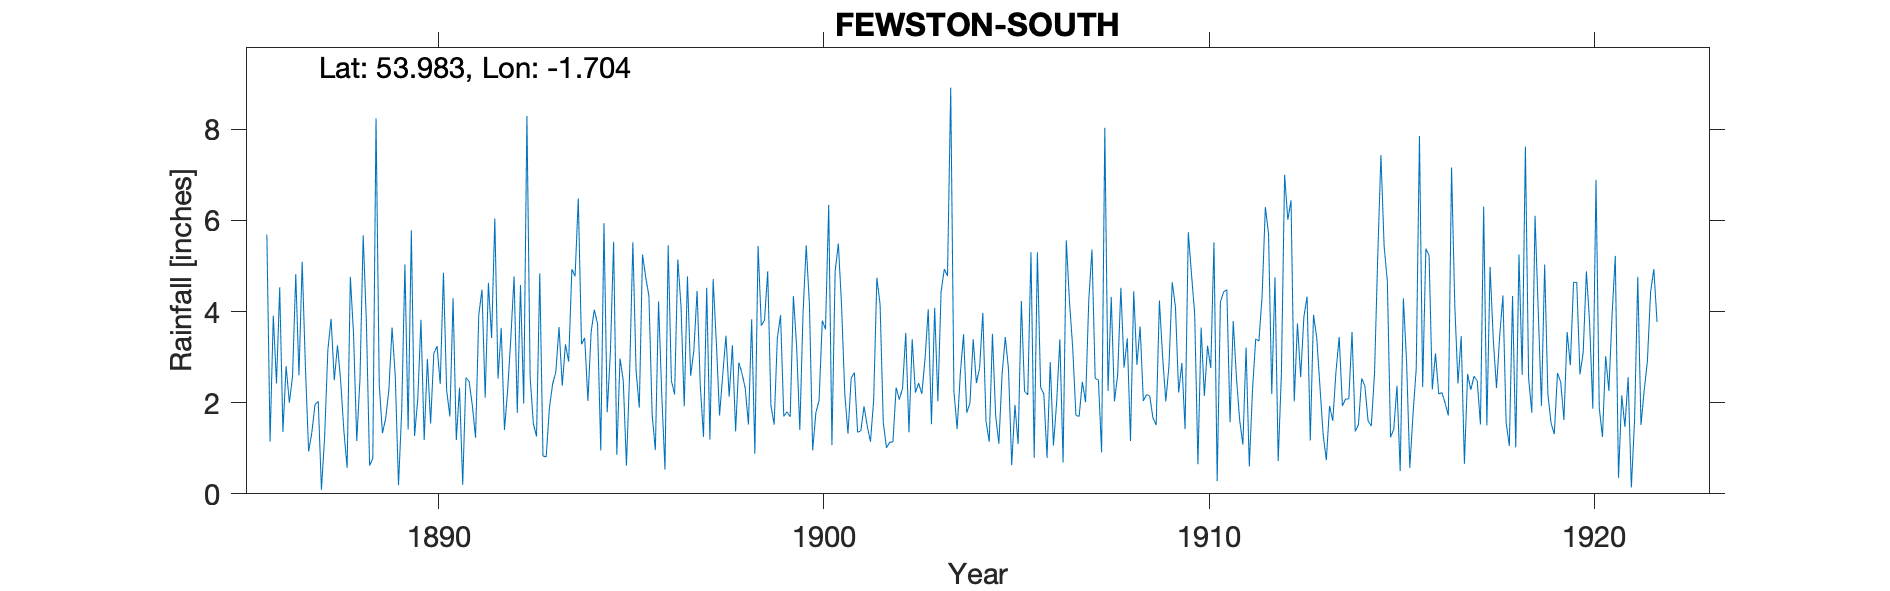

The file beside this chart, header and first rows:
FEWSTON SOUTH, , , , , , , , , , , , , , , , , , , , , , , 
Grid ref, SE195541, Long, -1.704, Lat, 53.98, Elevation, 525, ft, , , , , , , , , , , , , , , 
Station no, RR438, , , , , , , , , , , , , , , , , , , , , , 
, 1880, 1881, 1882, 1883, 1884, 1885, 1886, 1887, 1888, 1889, 1890, 1891, 1892, 1893, 1894, 1895, 1896, 1897, 1898, 1899, 1900, 1901, 1902
January, , , , , , , 5.69, 2.79, 1.37, 1.33, 3.82, 2.33, 2.53, 1.26, 4.77, 5.53, 1.74, 2.59, 2.13, 4.88, 5.45, 2.2, 1.56
February, , , , , , , 1.15, 0.93, 0.57, 1.65, 1.18, 0.2, 3.64, 4.84, 6.48, 0.86, 0.96, 3.15, 3.26, 1.94, 4.14, 1.32, 1.01
March, , , , , , , 3.91, 1.34, 4.76, 2.28, 2.96, 2.55, 1.4, 0.83, 3.28, 2.97, 4.22, 4.45, 1.37, 1.52, 0.95, 2.54, 1.13
April, , , , , , , 2.42, 1.96, 3.5, 3.65, 1.54, 2.46, 2.28, 0.81, 3.42, 2.49, 2.17, 2.37, 2.88, 3.42, 1.78, 2.66, 1.14
May, , , , , , , 4.53, 2.03, 1.16, 2.57, 3.08, 1.94, 3.43, 1.88, 2.04, 0.62, 0.53, 1.25, 2.64, 3.92, 2.05, 1.35, 2.33
June, , , , , , , 1.36, 0.09, 2.52, 0.19, 3.24, 1.23, 4.77, 2.41, 3.55, 2.67, 5.45, 4.52, 2.32, 1.7, 3.8, 1.38, 2.07
July, , , , , , , 2.8, 1.26, 5.67, 1.82, 2.41, 3.92, 1.78, 2.67, 4.04, 5.52, 2.48, 1.19, 1.52, 1.8, 3.61, 1.92, 2.32
August, , , , , , , 2, 3.16, 3.76, 5.03, 4.85, 4.48, 4.58, 3.66, 3.72, 2.7, 2.18, 4.71, 3.83, 1.69, 6.34, 1.49, 3.53
September, , , , , , , 2.58, 3.84, 0.62, 1.41, 2.27, 2.11, 1.98, 2.37, 0.95, 1.89, 5.14, 3.32, 0.88, 4.34, 1.07, 1.14, 1.35
October, , , , , , , 4.82, 2.49, 0.78, 5.78, 1.7, 4.63, 8.29, 3.28, 5.94, 5.25, 4.11, 1.72, 5.44, 3.24, 4.88, 2.05, 3.39
November, , , , , , , 2.6, 3.26, 8.24, 1.27, 4.29, 3.42, 2.57, 2.9, 1.79, 4.75, 1.92, 2.62, 3.69, 1.4, 5.49, 4.74, 2.22
December, , , , , , , 5.09, 2.46, 2.4, 2.08, 1.18, 6.04, 1.54, 4.93, 3.1, 4.34, 4.77, 3.47, 3.81, 3.96, 4.14, 4.16, 2.43
Total, , , , , , , 38.95, 25.61, 35.35, 29.06, 32.52, 35.31, 38.79, 31.84, 43.08, 39.59, 35.67, 35.36, 33.77, 33.81, 43.7, 26.95, 24.48
